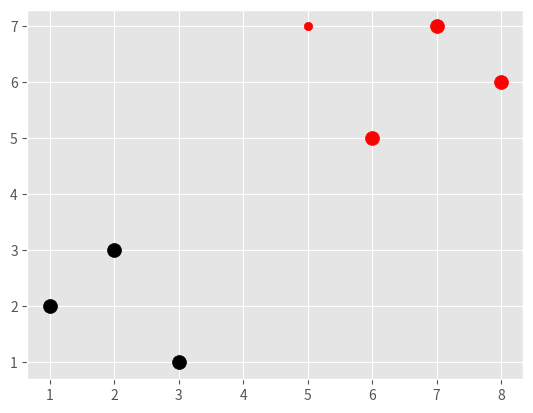

This chart was generated by the following Python code:
import numpy as np
from math import sqrt
import matplotlib.pyplot as plt
import warnings
from matplotlib import style
from collections import Counter


########################
# Euclidean Distance
#     _________________
#    /  n
# = V  ----
#      \            2
#       /  ( a - p )
#      /      i   i
#      ----
#      i = 1
##########################
# q = (1,3)
# P = (2,5)
# Res = sqrt( ((q[1]- p[1])**2  + ((q[2]-p[2])**2) )

def tipo1():
    plot1 = [1, 3]
    plot2 = [2, 5]

    euclidean_distance = sqrt(((plot1[0] - plot2[0])**2) + ((plot1[1] - plot2[1])**2))

    print(euclidean_distance)


style.use('ggplot')
dataset = {'k': [[1, 2], [2, 3], [3, 1]], 'r': [[6, 5], [7, 7], [8, 6]]}
new_features = [5, 7]


# # for i in dataset:
# #     for ii in dataset[i]:
# [[plt.scatter(ii[0], ii[1], s=100, color=i) for ii in dataset[i]] for i in dataset]
# plt.scatter(new_features[0], new_features[1])
# plt.show()


def k_nearest_neighbors(data, predict, k=3):
    if len(data) >= k:
        warnings.warn('K is set to a value greater than total voting groups!')

    distances = []
    for group in data:
        for features in data[group]:
            euclidean_distance = np.linalg.norm(np.array(features) - np.array(predict))
            distances.append([euclidean_distance, group])

    votes = [i[1] for i in sorted(distances)[:k]]
    print(Counter(votes).most_common(1))
    vote_result = Counter(votes).most_common(1)[0][0]
    return(vote_result)


value = k_nearest_neighbors(dataset, new_features, 2)
print(value)
[[plt.scatter(ii[0], ii[1], s=100, color=i) for ii in dataset[i]] for i in dataset]
plt.scatter(new_features[0], new_features[1], color=value)
plt.show()
